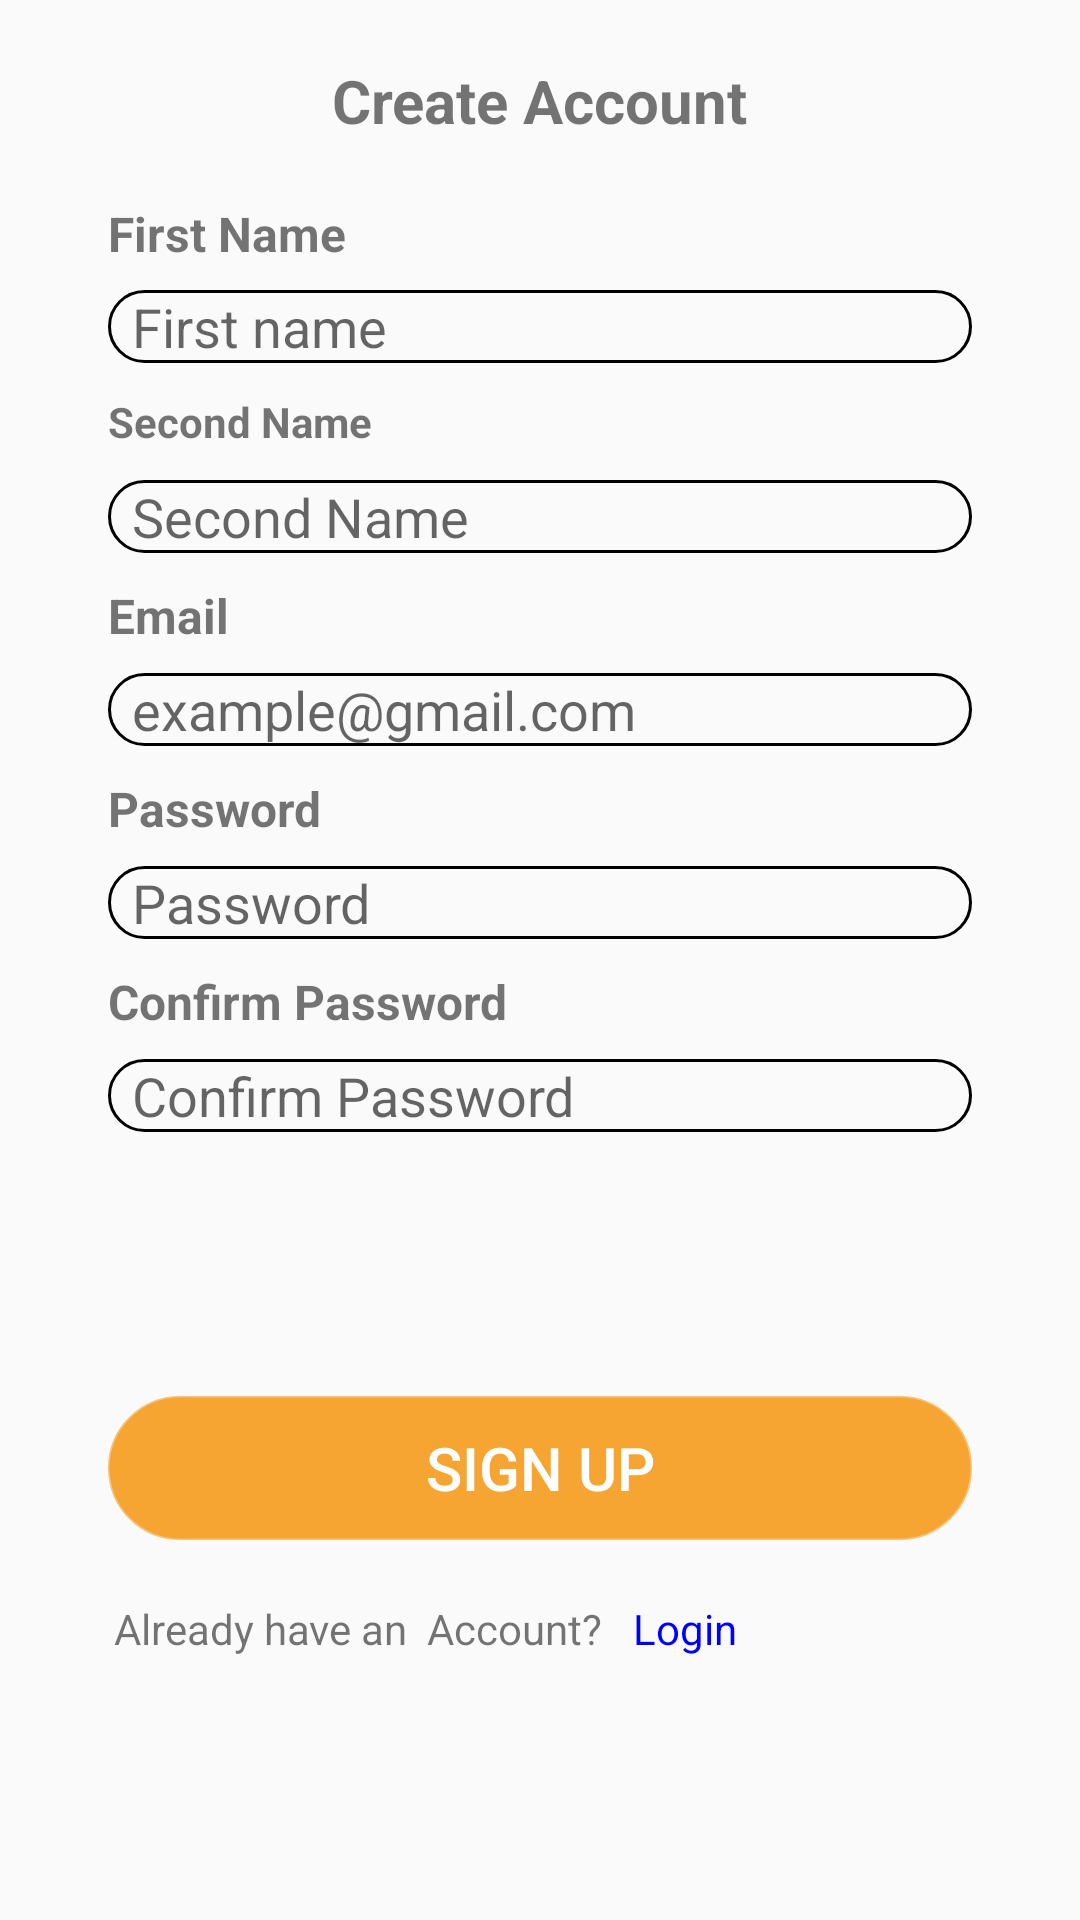

Produce the Android XML layout that renders to this screen, including the resource entries it uses.
<!-- AndroidManifest.xml: application theme Theme.Trailevy -->
<!-- res/layout/fragment_sign_up.xml -->
<?xml version="1.0" encoding="utf-8"?>
<androidx.constraintlayout.widget.ConstraintLayout xmlns:android="http://schemas.android.com/apk/res/android"
    xmlns:tools="http://schemas.android.com/tools"
    android:layout_width="match_parent"
    android:layout_height="match_parent"
    xmlns:app="http://schemas.android.com/apk/res-auto"
    tools:context=".fragments.SignUpFragment">



    <ScrollView
        android:layout_width="match_parent"
        android:layout_height="match_parent"

        >
        <androidx.constraintlayout.widget.ConstraintLayout
            android:layout_width="match_parent"
            android:layout_height="match_parent"

            >



            <TextView
                android:id="@+id/tvCreateAccount"
                android:layout_width="wrap_content"
                android:layout_height="wrap_content"
                android:text="Create Account"
                android:textStyle="bold"
                android:textSize="20sp"
                android:layout_marginTop="20dp"
                app:layout_constraintTop_toTopOf="parent"
                app:layout_constraintStart_toStartOf="parent"
                app:layout_constraintEnd_toEndOf="parent"

                />









            <TextView
                android:id="@+id/tvFirstName"
                android:layout_width="wrap_content"
                android:layout_height="wrap_content"
                android:textSize="16sp"
                android:text="First Name"
                android:textStyle="bold"
                app:layout_constraintTop_toBottomOf="@id/tvCreateAccount"
                app:layout_constraintStart_toStartOf="parent"
                android:layout_marginTop="20dp"
                android:layout_marginStart="36dp"/>


            <EditText
                android:id="@+id/edFirstName"
                android:layout_width="match_parent"
                android:layout_height="@dimen/_40sdp"
                android:layout_marginStart="36dp"
                android:layout_marginEnd="36dp"
                android:layout_marginTop="8dp"
                android:layout_weight="1"
                android:background="@drawable/edt_background"
                android:hint="First name"
                android:paddingStart="8dp"
                app:layout_constraintStart_toStartOf="@+id/tvFirstName"
                app:layout_constraintTop_toBottomOf="@id/tvFirstName"


                />

            <TextView
                android:id="@+id/tvSecondName"
                android:layout_width="wrap_content"
                android:layout_height="wrap_content"
                android:text="Second Name"
                android:textStyle="bold"
                android:layout_marginStart="36dp"
                android:layout_marginTop="10dp"
                app:layout_constraintTop_toBottomOf="@id/edFirstName"
                app:layout_constraintStart_toStartOf="parent"/>




            <EditText
                android:id="@+id/edtSecondName"
                android:layout_width="match_parent"
                android:layout_height="@dimen/_40sdp"
                android:background="@drawable/edt_background"
                android:paddingStart="8dp"
                android:hint="Second Name"
                app:layout_constraintStart_toStartOf="parent"
                app:layout_constraintTop_toBottomOf="@id/tvSecondName"
                android:layout_marginStart="36dp"
                android:layout_marginTop="10dp"
                android:layout_marginEnd="36dp"/>




            <TextView
                android:id="@+id/tvEmail"
                android:layout_width="wrap_content"
                android:layout_height="20dp"
                android:layout_marginTop="10dp"
                android:text="Email"
                android:textSize="16sp"
                android:textStyle="bold"
                android:layout_marginStart="36dp"
                app:layout_constraintTop_toBottomOf="@id/edtSecondName"
                app:layout_constraintStart_toStartOf="parent"
                />



            <EditText
                android:id="@+id/edEmail"
                android:layout_width="match_parent"
                android:layout_height="@dimen/_40sdp"
                android:background="@drawable/edt_background"
                android:paddingStart="8dp"
                android:inputType="textEmailAddress"
                android:hint="example@gmail.com"
                app:layout_constraintStart_toStartOf="parent"
                app:layout_constraintTop_toBottomOf="@id/tvEmail"
                android:layout_marginStart="36dp"
                android:layout_marginTop="10dp"
                android:layout_marginEnd="36dp"/>






            <TextView
                android:id="@+id/tvPassword"
                android:layout_width="wrap_content"
                android:layout_height="20dp"
                android:layout_marginTop="10dp"
                android:text="Password"
                android:textSize="16sp"
                android:textStyle="bold"
                android:layout_marginStart="36dp"
                app:layout_constraintTop_toBottomOf="@id/edEmail"
                app:layout_constraintStart_toStartOf="parent"
                />



            <EditText
                android:id="@+id/edPassword"
                android:layout_width="match_parent"
                android:layout_height="@dimen/_40sdp"
                android:paddingStart="8dp"
                android:background="@drawable/edt_background"
                android:hint="Password"
                android:inputType="textPassword"
                app:layout_constraintStart_toStartOf="parent"
                app:layout_constraintTop_toBottomOf="@id/tvPassword"
                android:layout_marginStart="36dp"
                android:layout_marginTop="10dp"
                android:layout_marginEnd="36dp"/>

            <ImageButton
                android:id="@+id/showPasswordButton"
                android:layout_width="wrap_content"
                android:layout_height="wrap_content"
                android:src="@drawable/ic_eye"
                android:background="@null"
                android:layout_marginEnd="5dp"
                android:layout_marginTop="12dp"
                app:layout_constraintTop_toTopOf="@id/edPassword"
                app:layout_constraintEnd_toEndOf="@id/edPassword"
                android:contentDescription="Toggle Password Visibility" />







            <TextView
                android:id="@+id/tvConfirmPassword"
                android:layout_width="wrap_content"
                android:layout_height="20dp"
                android:layout_marginTop="10dp"
                android:text="Confirm Password"
                android:textSize="16sp"
                android:textStyle="bold"
                android:layout_marginStart="36dp"
                app:layout_constraintTop_toBottomOf="@id/edPassword"
                app:layout_constraintStart_toStartOf="parent"
                />


            <EditText
                android:id="@+id/edConfirmPassword"
                android:layout_width="match_parent"
                android:layout_height="@dimen/_40sdp"
                android:paddingStart="8dp"
                android:inputType="textPassword"
                android:layout_marginStart="36dp"
                android:layout_marginEnd="36dp"
                android:layout_marginTop="10dp"
                android:hint="Confirm Password"
                android:background="@drawable/edt_background"
                app:layout_constraintStart_toStartOf="parent"
                app:layout_constraintTop_toBottomOf="@id/tvConfirmPassword" />



            <ImageButton
                android:id="@+id/showConfirmPasswordButton"
                android:layout_width="wrap_content"
                android:layout_height="wrap_content"
                android:src="@drawable/ic_eye"
                android:background="@null"
                android:layout_marginEnd="5dp"
                android:layout_marginTop="12dp"
                app:layout_constraintTop_toTopOf="@id/edConfirmPassword"
                app:layout_constraintEnd_toEndOf="@id/edConfirmPassword"
                android:contentDescription="Toggle Password Visibility" />


            <Button
                android:id="@+id/btnRegister"
                android:layout_width="match_parent"
                android:layout_height="0dp"
                android:layout_marginStart="36dp"
                android:layout_marginTop="88dp"
                android:layout_marginEnd="36dp"
                android:background="@drawable/btn_background"
                android:backgroundTint="@color/primary_opac"
                android:text="SIGN UP"
                android:textColor="@color/white"
                android:textSize="20sp"
                app:layout_constraintEnd_toEndOf="parent"
                app:layout_constraintHorizontal_bias="0.0"
                app:layout_constraintStart_toStartOf="parent"
                app:layout_constraintTop_toBottomOf="@+id/edConfirmPassword" />


            <TextView
                android:id="@+id/tvAlreadyHaveAccount"
                android:layout_width="wrap_content"
                android:layout_height="wrap_content"
                android:text="Already have an  Account?"
                android:layout_marginStart="38dp"
                android:layout_marginTop="20dp"
                app:layout_constraintStart_toStartOf="parent"
                app:layout_constraintTop_toBottomOf="@+id/btnRegister"/>


            <TextView
                android:id="@+id/tvLogin"
                android:layout_width="wrap_content"
                android:layout_height="wrap_content"
                android:text="Login"
                android:layout_marginTop="20dp"
                android:layout_marginStart="10dp"
                android:textColor="@color/blue"
                app:layout_constraintTop_toBottomOf="@+id/btnRegister"
                app:layout_constraintStart_toEndOf="@id/tvAlreadyHaveAccount"
                />






        </androidx.constraintlayout.widget.ConstraintLayout>


    </ScrollView>


</androidx.constraintlayout.widget.ConstraintLayout>
<!-- resources referenced by this layout -->
<resources>
  <color name="blue">#0000FF</color>
  <color name="primary_opac">#CCF58F00</color>
  <color name="white">#FFFFFFFF</color>
  <!-- drawable btn_background (drawable) -->
  <?xml version="1.0" encoding="utf-8"?>
  <shape xmlns:android="http://schemas.android.com/apk/res/android">
  
  
      <corners android:radius="30dp"/>
      <stroke android:color="@color/primary" android:width="1dp" />
      <solid android:color="@color/d_white"/>
  
  </shape>
  <!-- drawable edt_background (drawable) -->
  <?xml version="1.0" encoding="utf-8"?>
  <shape xmlns:android="http://schemas.android.com/apk/res/android">
  
  
  
      <stroke android:width="1dp" android:color="@color/black"/>
  
      <corners android:topRightRadius="16dp" android:topLeftRadius="16dp"
          android:bottomRightRadius="16dp" android:bottomLeftRadius="16dp"/>
  </shape>
  <style name="Theme.Trailevy" parent="Base.Theme.Trailevy" />
  <color name="primary">#A6F58F00</color>
  <color name="d_white">#F6F4F0</color>
  <color name="black">#FF000000</color>
  <style name="Base.Theme.Trailevy" parent="Theme.AppCompat.Light.NoActionBar">
          
           <item name="colorPrimary">@color/primary</item>
          <item name="android:statusBarColor">@color/primary_opac</item>
      </style>
</resources>
